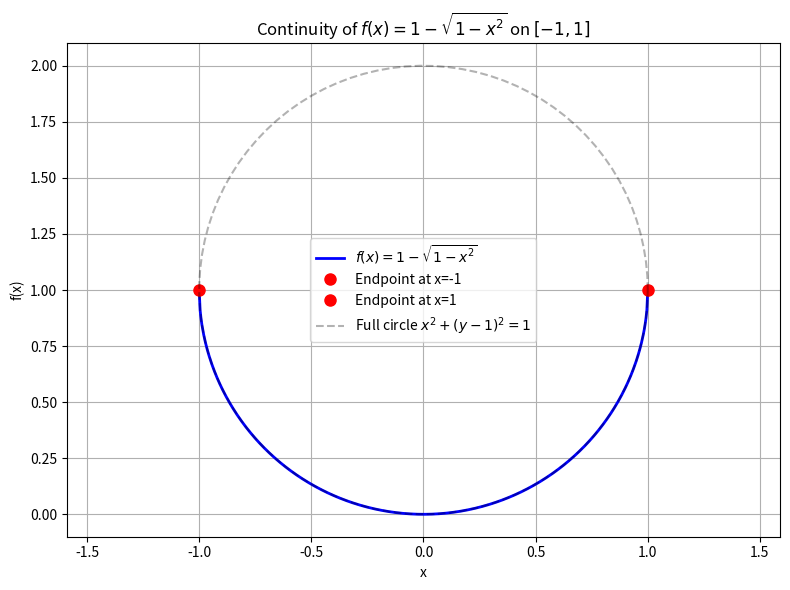

This figure's Python source: (Note: this script raises an exception after producing the figure.)
import matplotlib.pyplot as plt
import numpy as np
from pathlib import Path


# Define the function
def f(x):
    return 1 - np.sqrt(1 - x**2)


# Create x values in [-1, 1]
x = np.linspace(-1, 1, 500)

# Plot the function
plt.figure(figsize=(8, 6))
plt.plot(x, f(x), 'b-', linewidth=2, label=r'$f(x) = 1 - \sqrt{1 - x^2}$')

# Highlight the endpoints
plt.plot(-1, f(-1), 'ro', markersize=8, label='Endpoint at x=-1')
plt.plot(1, f(1), 'ro', markersize=8, label='Endpoint at x=1')

# Add the full circle for reference (dashed line)
theta = np.linspace(0, 2*np.pi, 100)
plt.plot(np.cos(theta), 1 + np.sin(theta), 'k--', alpha=0.3, label='Full circle $x^2 + (y-1)^2=1$')

# Formatting
plt.title('Continuity of $f(x) = 1 - \sqrt{1 - x^2}$ on $[-1, 1]$')
plt.xlabel('x')
plt.ylabel('f(x)')
plt.grid(True)
plt.axis('equal')  # Important for circle proportions
plt.legend()
plt.tight_layout()

# Save image
output_path = Path(__file__).parent.parent / "semicircle_function.png"
output_path.parent.mkdir(parents=True, exist_ok=True)

plt.savefig(output_path, dpi=300)
